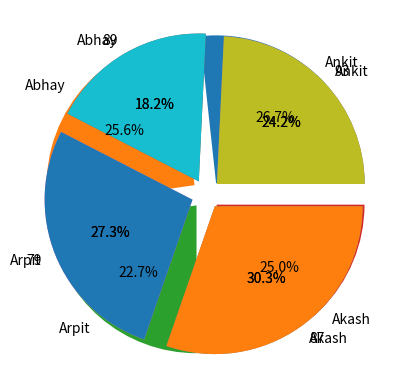

Python code for this plot:
# -*- coding: utf-8 -*-
"""Untitled9.ipynb

Automatically generated by Colaboratory.

Original file is located at
    https://colab.research.google.com/drive/1N1BpC3NtjORE8ykqWx1Exm1tKE-porT-
"""

import pandas as pd
import matplotlib.pyplot as plt

# Creating a 4*5 array 

a={'Name':['Ankit','Abhay','Arpit','Akash'] , 'Marks':[93,89,79,87] , 'Age':[18,19,18,20] , 'Contact':[9902345654,9917900123,9874599820,8723886006] ,'Study_hour':[8,6,9,10]}
x=pd.DataFrame(a)

x

plt.pie(x['Marks'],labels=x['Name'],explode=[0.1,0.1,0.1,0.1],autopct='%1.1f%%')
plt.show()

a=plt.pie(x['Study_hour'],labels=x['Name'],explode=[0.1,0.1,0.1,0.1],autopct='%1.1f%%')
plt.show()

a=plt.pie(x['Study_hour'],labels=x['Marks'],explode=[0.1,0.1,0.1,0.1],autopct='%1.1f%%')
plt.show()
